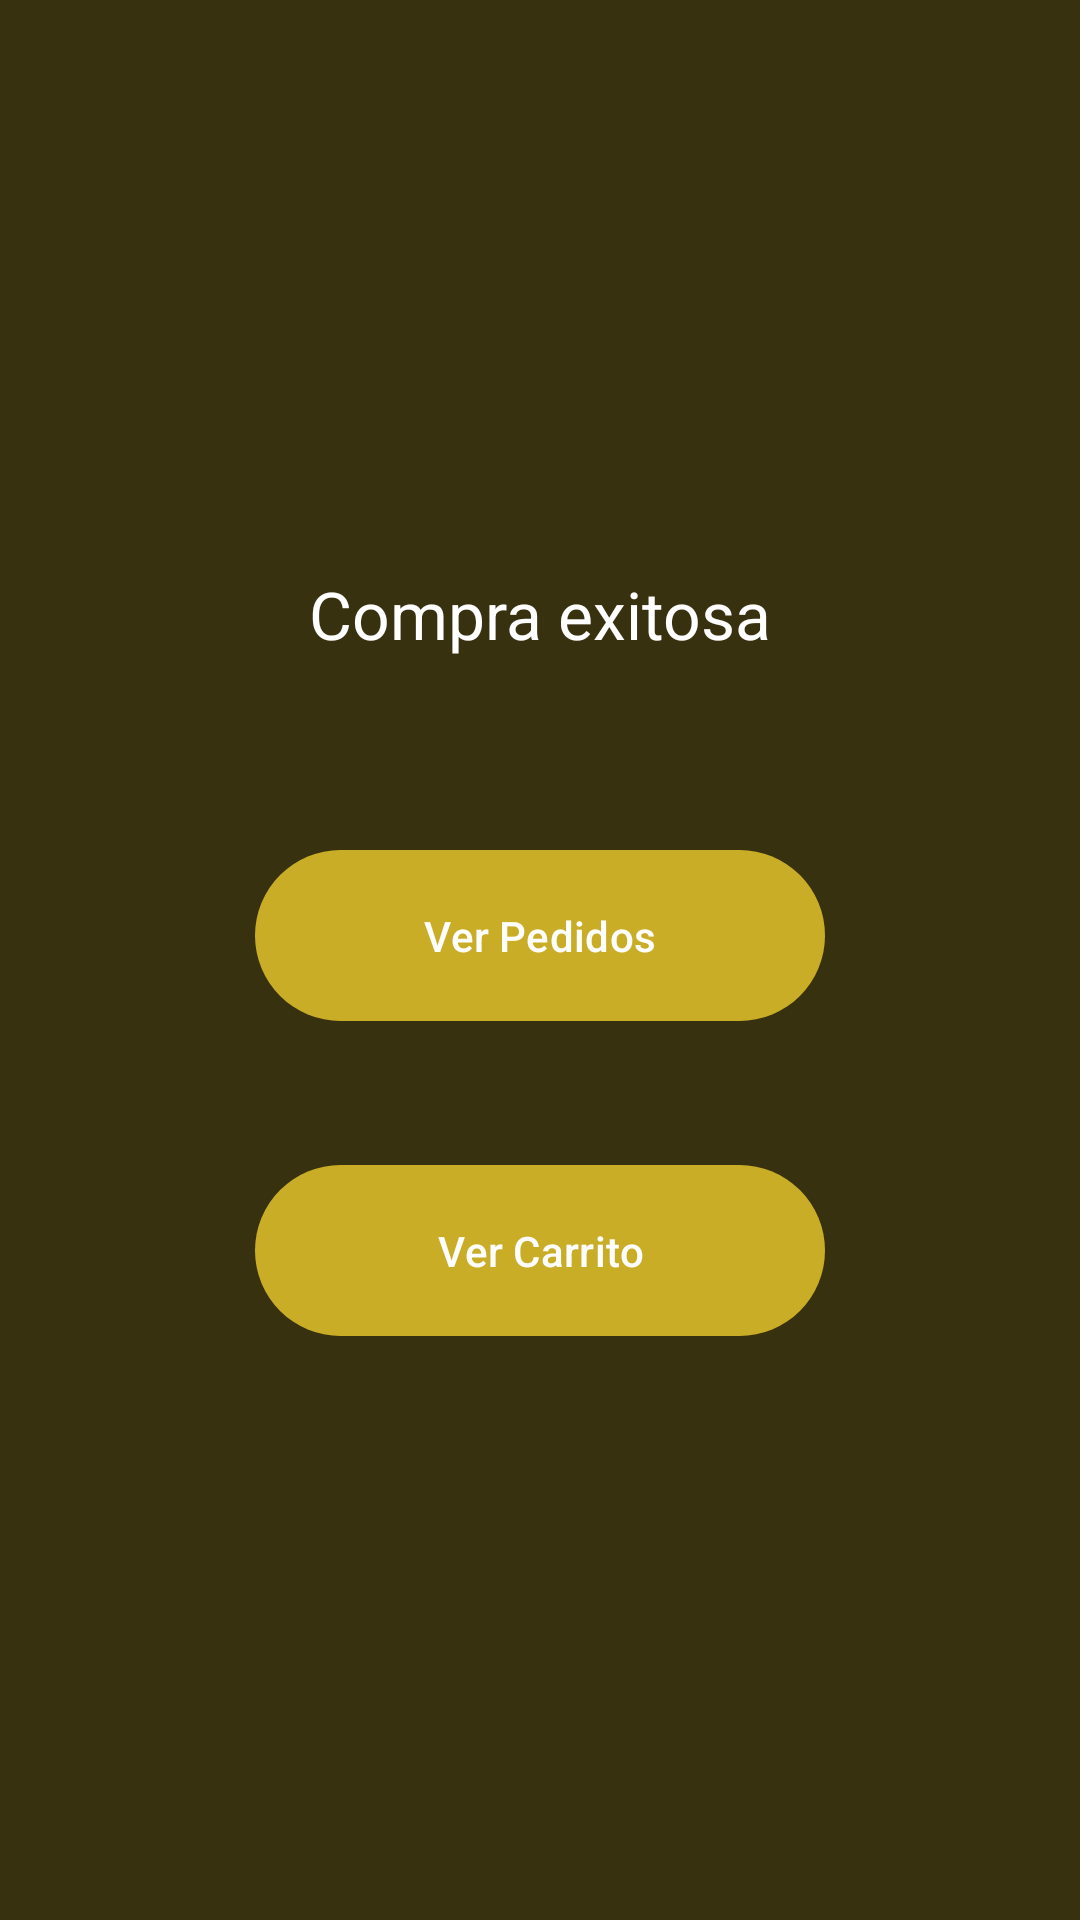

The Android layout XML behind this screen, and the referenced resources:
<!-- AndroidManifest.xml: application theme Theme.MiCafeteriaUMT_Usuario -->
<!-- res/layout/fragment_compra_exitosa.xml -->
<?xml version="1.0" encoding="utf-8"?>
<FrameLayout xmlns:android="http://schemas.android.com/apk/res/android"
    xmlns:tools="http://schemas.android.com/tools"
    xmlns:app="http://schemas.android.com/apk/res-auto"
    android:layout_width="match_parent"
    android:layout_height="match_parent"
    android:background="@color/cafe"
    tools:context=".CompraExitosaFragment">

    
    <androidx.constraintlayout.widget.ConstraintLayout
        android:layout_width="match_parent"
        android:layout_height="match_parent">

        <TextView
            android:id="@+id/tituloCompra"
            android:layout_width="match_parent"
            android:layout_height="wrap_content"
            android:layout_marginStart="20dp"
            android:layout_marginTop="190dp"
            android:layout_marginEnd="20dp"
            app:layout_constraintEnd_toEndOf="parent"
            app:layout_constraintStart_toStartOf="parent"
            app:layout_constraintTop_toTopOf="parent"
            android:textSize="22sp"
            android:textAlignment="center"
            android:textColor="@color/white"
            android:layout_gravity="center"
            android:text="Compra exitosa" />



        <com.google.android.material.button.MaterialButton
            android:id="@+id/btnIrPedidos"
            android:layout_width="190dp"
            android:layout_height="65dp"
            android:layout_marginTop="60dp"
            android:paddingLeft="20dp"
            android:paddingRight="20dp"
            android:text="Ver Pedidos"
            app:backgroundTint="@color/amarillo"
            android:textColor="@color/white"
            app:layout_constraintLeft_toLeftOf="parent"
            app:layout_constraintRight_toRightOf="parent"
            app:layout_constraintTop_toBottomOf="@+id/tituloCompra">

        </com.google.android.material.button.MaterialButton>

        <com.google.android.material.button.MaterialButton
            android:id="@+id/btnIrCarrito"
            android:layout_width="190dp"
            android:layout_height="65dp"
            android:layout_marginTop="40dp"
            android:paddingLeft="20dp"
            android:paddingRight="20dp"
            android:text="Ver Carrito"
            app:backgroundTint="@color/amarillo"
            android:textColor="@color/white"
            app:layout_constraintLeft_toLeftOf="parent"
            app:layout_constraintRight_toRightOf="parent"
            app:layout_constraintTop_toBottomOf="@+id/btnIrPedidos">

        </com.google.android.material.button.MaterialButton>

    </androidx.constraintlayout.widget.ConstraintLayout>

</FrameLayout>
<!-- resources referenced by this layout -->
<resources>
  <color name="amarillo">#CAAD27</color>
  <color name="cafe">#383110</color>
  <color name="white">#FFFFFFFF</color>
  <style name="Theme.MiCafeteriaUMT_Usuario" parent="Base.Theme.MiCafeteriaUMT_Usuario" />
  <style name="Base.Theme.MiCafeteriaUMT_Usuario" parent="Theme.Material3.DayNight.NoActionBar">
          
          <item name="colorPrimary">@color/amarillo</item>
          
      </style>
</resources>
